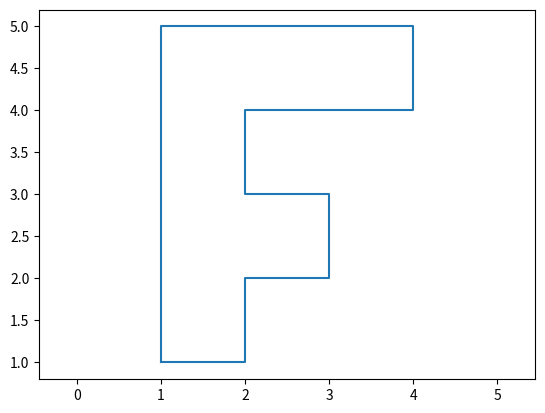

This chart was generated by the following Python code:
import numpy as np
import matplotlib.pyplot as pl

P = np.array ([
    [1, 2, 2, 3, 3, 2, 2, 4, 4, 1, 1], 
    [1, 1, 2, 2, 3, 3, 4, 4, 5, 5, 1]
])

pl.axis ('equal')
pl.plot (P [0], P [1])